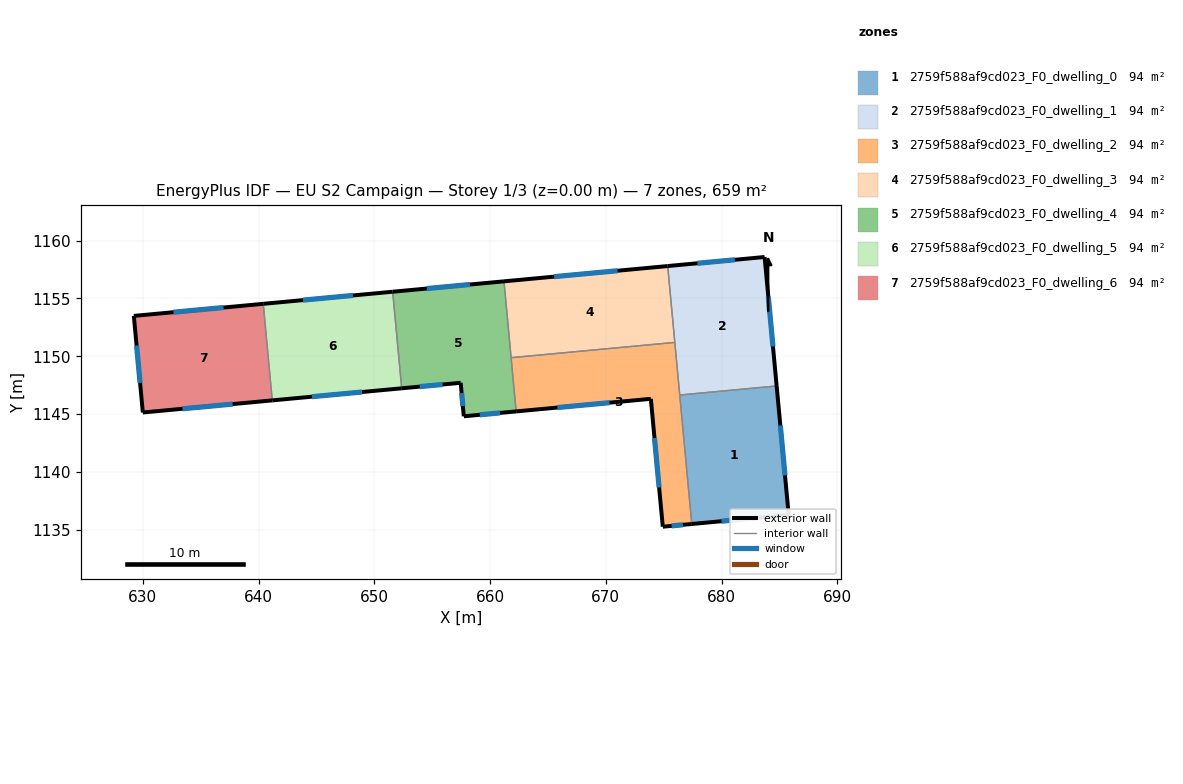
=== STOREY PLAN SPEC (per zone: floor XY polygon, exterior-wall plan segments, windows/doors) ===
zone 1: 2759f588af9cd023_F0_dwelling_0  (94.1 m²)
  floor: (684.76, 1147.44) (685.80, 1136.29) (677.43, 1135.51) (676.39, 1146.66)
  exterior wall: (685.80, 1136.29) – (684.76, 1147.44)  [11.2 m]
    window: (685.49, 1139.71) – (685.08, 1144.02)  [5.0 m²]
  exterior wall: (677.43, 1135.51) – (685.80, 1136.29)  [8.4 m]
    window: (680.00, 1135.75) – (683.24, 1136.05)  [3.8 m²]
  interior walls: 2
zone 2: 2759f588af9cd023_F0_dwelling_1  (94.1 m²)
  floor: (683.72, 1158.58) (684.76, 1147.44) (676.39, 1146.66) (675.35, 1157.80)
  exterior wall: (684.76, 1147.44) – (683.72, 1158.58)  [11.2 m]
    window: (684.45, 1150.85) – (684.04, 1155.17)  [5.0 m²]
  exterior wall: (683.72, 1158.58) – (675.35, 1157.80)  [8.4 m]
    window: (681.16, 1158.34) – (677.91, 1158.04)  [3.8 m²]
  interior walls: 3
zone 3: 2759f588af9cd023_F0_dwelling_2  (94.2 m²)
  floor: (675.96, 1151.20) (677.43, 1135.51) (674.92, 1135.28) (673.89, 1146.33) (662.25, 1145.24) (661.82, 1149.88)
  exterior wall: (674.92, 1135.28) – (677.43, 1135.51)  [2.5 m]
    window: (675.69, 1135.35) – (676.66, 1135.44)  [1.1 m²]
  exterior wall: (673.89, 1146.33) – (674.92, 1135.28)  [11.1 m]
    window: (674.21, 1142.94) – (674.61, 1138.66)  [5.0 m²]
  exterior wall: (662.25, 1145.24) – (673.89, 1146.33)  [11.7 m]
    window: (665.82, 1145.57) – (670.33, 1145.99)  [5.3 m²]
  interior walls: 4
zone 4: 2759f588af9cd023_F0_dwelling_3  (94.1 m²)
  floor: (675.35, 1157.80) (675.96, 1151.20) (661.82, 1149.88) (661.20, 1156.48)
  exterior wall: (675.35, 1157.80) – (661.20, 1156.48)  [14.2 m]
    window: (671.02, 1157.39) – (665.54, 1156.88)  [6.4 m²]
  interior walls: 3
zone 5: 2759f588af9cd023_F0_dwelling_4  (94.1 m²)
  floor: (661.20, 1156.48) (662.25, 1145.24) (657.73, 1144.82) (657.46, 1147.71) (652.36, 1147.24) (651.58, 1155.58)
  exterior wall: (661.20, 1156.48) – (651.59, 1155.58)  [9.7 m]
    window: (658.26, 1156.20) – (654.53, 1155.86)  [4.3 m²]
  exterior wall: (657.73, 1144.82) – (662.25, 1145.24)  [4.5 m]
    window: (659.12, 1144.95) – (660.87, 1145.11)  [2.0 m²]
  exterior wall: (657.46, 1147.71) – (657.73, 1144.82)  [2.9 m]
    window: (657.54, 1146.82) – (657.65, 1145.70)  [1.3 m²]
  exterior wall: (652.36, 1147.24) – (657.46, 1147.71)  [5.1 m]
    window: (653.93, 1147.38) – (655.90, 1147.57)  [2.3 m²]
  interior walls: 3
zone 6: 2759f588af9cd023_F0_dwelling_5  (94.1 m²)
  floor: (651.59, 1155.58) (652.36, 1147.24) (641.18, 1146.19) (640.40, 1154.54)
  exterior wall: (641.18, 1146.19) – (652.36, 1147.24)  [11.2 m]
    window: (644.61, 1146.51) – (648.94, 1146.92)  [5.1 m²]
  exterior wall: (651.59, 1155.58) – (640.40, 1154.54)  [11.2 m]
    window: (648.16, 1155.26) – (643.83, 1154.86)  [5.1 m²]
  interior walls: 2
zone 7: 2759f588af9cd023_F0_dwelling_6  (94.1 m²)
  floor: (640.40, 1154.54) (641.18, 1146.19) (630.00, 1145.15) (629.22, 1153.49)
  exterior wall: (630.00, 1145.15) – (641.18, 1146.19)  [11.2 m]
    window: (633.42, 1145.47) – (637.75, 1145.87)  [5.1 m²]
  exterior wall: (629.22, 1153.49) – (630.00, 1145.15)  [8.4 m]
    window: (629.46, 1150.94) – (629.76, 1147.70)  [3.8 m²]
  exterior wall: (640.40, 1154.54) – (629.22, 1153.49)  [11.2 m]
    window: (636.98, 1154.22) – (632.64, 1153.81)  [5.1 m²]
  interior walls: 1

=== DERIVED (storey summary) ===
Building: EU S2 Campaign
Storey: 1 of 3  (floor level z = 0.00 m)
Storey gross floor area: 659.0 m²
Zones on this storey: 7
  - 2759f588af9cd023_F0_dwelling_0: floor 94.1 m²; exterior wall 19.6 m (58.8 m²); 2 window(s) 8.8 m²; WWR 15.0%
  - 2759f588af9cd023_F0_dwelling_1: floor 94.1 m²; exterior wall 19.6 m (58.8 m²); 2 window(s) 8.8 m²; WWR 15.0%
  - 2759f588af9cd023_F0_dwelling_2: floor 94.2 m²; exterior wall 25.3 m (75.9 m²); 3 window(s) 11.4 m²; WWR 15.0%
  - 2759f588af9cd023_F0_dwelling_3: floor 94.1 m²; exterior wall 14.2 m (42.6 m²); 1 window(s) 6.4 m²; WWR 15.0%
  - 2759f588af9cd023_F0_dwelling_4: floor 94.1 m²; exterior wall 22.2 m (66.7 m²); 4 window(s) 10.0 m²; WWR 15.0%
  - 2759f588af9cd023_F0_dwelling_5: floor 94.1 m²; exterior wall 22.5 m (67.4 m²); 2 window(s) 10.1 m²; WWR 15.0%
  - 2759f588af9cd023_F0_dwelling_6: floor 94.1 m²; exterior wall 30.8 m (92.5 m²); 3 window(s) 13.9 m²; WWR 15.0%
Zone adjacency (shared interzone walls):
  - 2759f588af9cd023_F0_dwelling_0 ↔ 2759f588af9cd023_F0_dwelling_1
  - 2759f588af9cd023_F0_dwelling_0 ↔ 2759f588af9cd023_F0_dwelling_2
  - 2759f588af9cd023_F0_dwelling_1 ↔ 2759f588af9cd023_F0_dwelling_2
  - 2759f588af9cd023_F0_dwelling_1 ↔ 2759f588af9cd023_F0_dwelling_3
  - 2759f588af9cd023_F0_dwelling_2 ↔ 2759f588af9cd023_F0_dwelling_3
  - 2759f588af9cd023_F0_dwelling_2 ↔ 2759f588af9cd023_F0_dwelling_4
  - 2759f588af9cd023_F0_dwelling_3 ↔ 2759f588af9cd023_F0_dwelling_4
  - 2759f588af9cd023_F0_dwelling_4 ↔ 2759f588af9cd023_F0_dwelling_5
  - 2759f588af9cd023_F0_dwelling_5 ↔ 2759f588af9cd023_F0_dwelling_6